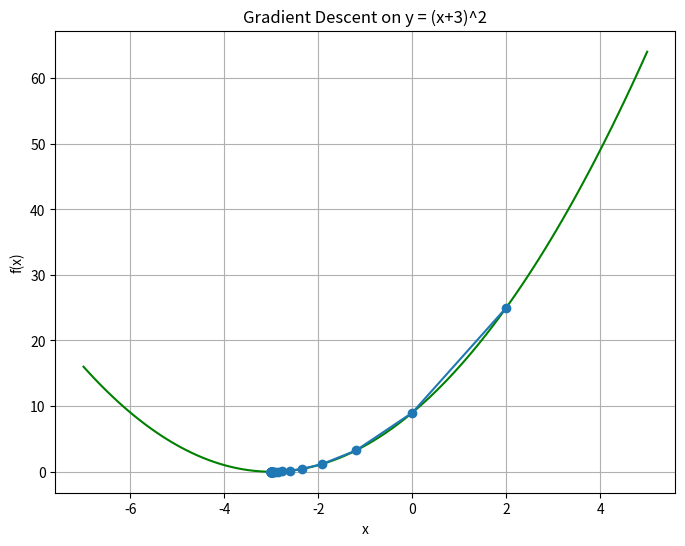

Generate this figure with matplotlib:
import matplotlib.pyplot as plt
import numpy as np

# Function
def f(x):
    return (x + 3)**2

# Derivative
def df(x):
    return 2*(x + 3)

# Gradient Descent
def gradient_descent(start, learning_rate, iterations):
    x = start
    points = [x]

    for _ in range(iterations):
        x = x - learning_rate * df(x)
        points.append(x)

    print("Local minimum occurs at:", x)

    # Plot
    x_vals = np.linspace(-7, 5, 100)
    y_vals = f(x_vals)

    plt.figure(figsize=(8, 6))
    plt.plot(x_vals, y_vals, 'g')                   # curve
    plt.plot(points, f(np.array(points)), '-o')     # descent steps
    plt.title("Gradient Descent on y = (x+3)^2")
    plt.xlabel("x")
    plt.ylabel("f(x)")
    plt.grid()
    plt.show()

# Run
gradient_descent(start=2.0, learning_rate=0.2, iterations=50)
